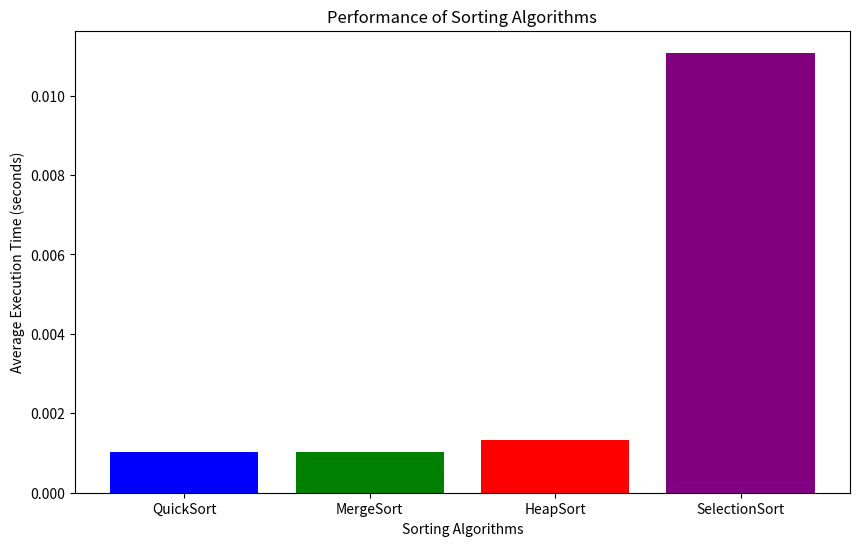

Generate this figure with matplotlib:
import time
import matplotlib.pyplot as plt
import random

# Sorting algorithms
def quickSort(arr):
    if len(arr) <= 1:
        return arr
    pivot = arr[len(arr) // 2]
    left = [x for x in arr if x < pivot]
    middle = [x for x in arr if x == pivot]
    right = [x for x in arr if x > pivot]
    return quickSort(left) + middle + quickSort(right)

def mergeSort(arr):
    if len(arr) <= 1:
        return arr
    mid = len(arr) // 2
    left = mergeSort(arr[:mid])
    right = mergeSort(arr[mid:])
    return merge(left, right)

def merge(left, right):
    result = []
    l, r = 0, 0
    while l < len(left) and r < len(right):
        if left[l] < right[r]:
            result.append(left[l])
            l += 1
        else:
            result.append(right[r])
            r += 1
    result.extend(left[l:])
    result.extend(right[r:])
    return result

def heapify(arr, n, i):
    largest = i  
    l = 2 * i + 1     
    r = 2 * i + 2     
    if l < n and arr[i] < arr[l]:
        largest = l
    if r < n and arr[largest] < arr[r]:
        largest = r
    if largest != i:
        arr[i], arr[largest] = arr[largest], arr[i] 
        heapify(arr, n, largest)

def heapSort(arr):
    n = len(arr)
    for i in range(n // 2 - 1, -1, -1):
        heapify(arr, n, i)
    for i in range(n-1, 0, -1):
        arr[i], arr[0] = arr[0], arr[i]   
        heapify(arr, i, 0)
    return arr

def selectionSort(arr):
    for i in range(len(arr)):
        min_index = i
        for j in range(i + 1, len(arr)):
            if arr[j] < arr[min_index]:
                min_index = j
        arr[i], arr[min_index] = arr[min_index], arr[i]
    return arr

# Generate random input data
input_data = [random.randint(1, 10000) for _ in range(1000)]

# Sorting functions and their names
sort_functions = [quickSort, mergeSort, heapSort, selectionSort]
sort_names = ['QuickSort', 'MergeSort', 'HeapSort', 'SelectionSort']

# Collect execution times for each sorting algorithm
execution_times = []

for sort_func, sort_name in zip(sort_functions, sort_names):
    total_time = 0
    for _ in range(10):  # Repeat 10 times for each algorithm
        start_time = time.time()
        sorted_data = sort_func(input_data.copy())
        end_time = time.time()
        total_time += (end_time - start_time)
    average_time = total_time / 10  # Calculate the average time
    execution_times.append(average_time)
    print(f"Average execution time for {sort_name}: {average_time:.6f} seconds")

# Plotting
plt.figure(figsize=(10, 6))
plt.bar(sort_names, execution_times, color=['blue', 'green', 'red', 'purple'])
plt.xlabel('Sorting Algorithms')
plt.ylabel('Average Execution Time (seconds)')
plt.title('Performance of Sorting Algorithms')
plt.show()
